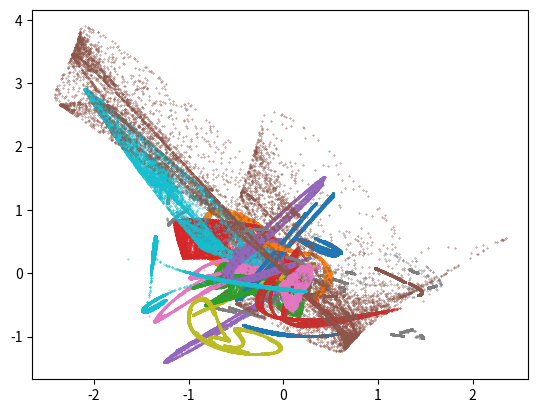

Generate this figure with matplotlib:
import random
from matplotlib import pyplot
import math

n = 20
found = 0
while found < n:


    x = random.uniform(-0.5,0.5)
    y = random.uniform(-0.5,0.5)
    x2 = x + random.uniform(-0.5, 0.5) / 1000
    y2 = y + random.uniform(-0.5, 0.5) / 1000

    dx = x2 - x
    dy = y2 - y
    d0 = math.sqrt(dx*dx + dy*dy)

    a = [random.uniform(-2, 2) for i in range(12)]

    x_values = [x]
    y_values = [y]

    conv = False
    lyapunov = 0

    for i in range(10000):

        xnew = a[0] + a[1]*x + a[2]*x*x + a[3]*y + a[4]*y*y + a[5]*x*y
        ynew = a[6] + a[7]*x + a[8]*x*x + a[9]*y + a[10]*y*y + a[11]*x*y

        if xnew > 1e10 or ynew > 1e10 or xnew < -1e10 or ynew < -1e10:
            conv = True
            break

        if abs(x - xnew) < 1e-1 and abs(x - ynew) < 1e-10:
            conv = True
            break

        if i > 1000:
            x2new = a[0] + a[1] * x2 + a[2] * x2 * x2 + a[3] * y2 + a[4] * y2 * y2 + a[5] * x2 * y2
            y2new = a[6] + a[7] * x2 + a[8] * x2 * x2 + a[9] * y2 + a[10] * y2 * y2 + a[11] * x2 * y2

            dx = x2new - xnew
            dy = y2new - ynew
            d = math.sqrt(dx * dx + dy * dy)

            #lyapunov exponent:
            lyapunov += math.log(abs(d/d0))

            x2 = xnew + d0*dx/d
            y2 = ynew + d0*dy/d


        x = xnew
        x_values.append(x)
        y = ynew
        y_values.append(y)

    if not conv and lyapunov >= 10:
        found += 1

        pyplot.scatter(x_values, y_values, s=0.1)
        pyplot.show()